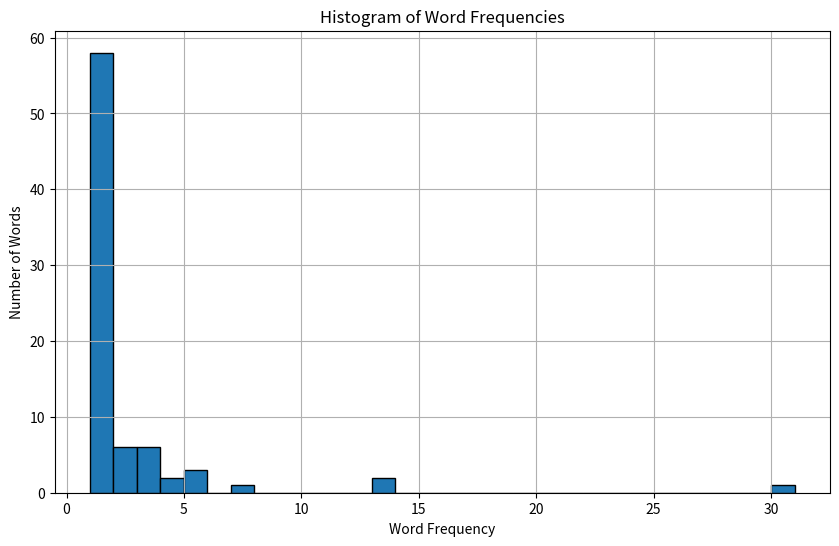

The matplotlib source for this figure:
import matplotlib.pyplot as plt
from collections import Counter
import re


text = """
The quick brown fox jumps over the lazy dog. The dog barks back at the fox, but the fox is too quick to catch. Brown bears are known to be excellent climbers. The lazy cat watches the fox and dog play from a distance. The quick fox jumps over the dog again. The dog chases the fox, but the fox escapes into the woods. Brown rabbits are often seen hopping around in the fields. The lazy dog lies down under a shady tree. The fox and dog are fast friends. Foxes are known for their cunning nature. The dog enjoys running and playing with the fox. The quick fox jumps over a log. The dog barks happily. Brown squirrels scurry up the trees. The lazy cat yawns and stretches. The fox and dog frolic in the meadow. The quick fox runs circles around the dog. The dog pants and tries to keep up. Brown owls hoot in the night. The lazy cat curls up for a nap. The fox and dog rest under the moonlight.
"""

words = re.findall(r'\w+', text.lower())  
word_counts = Counter(words)
word_frequencies = sorted(word_counts.values(), reverse=True)

plt.figure(figsize=(10, 6))
plt.hist(word_frequencies, bins=30, edgecolor='black')
plt.title('Histogram of Word Frequencies')
plt.xlabel('Word Frequency')
plt.ylabel('Number of Words')
plt.grid(True)
plt.show()